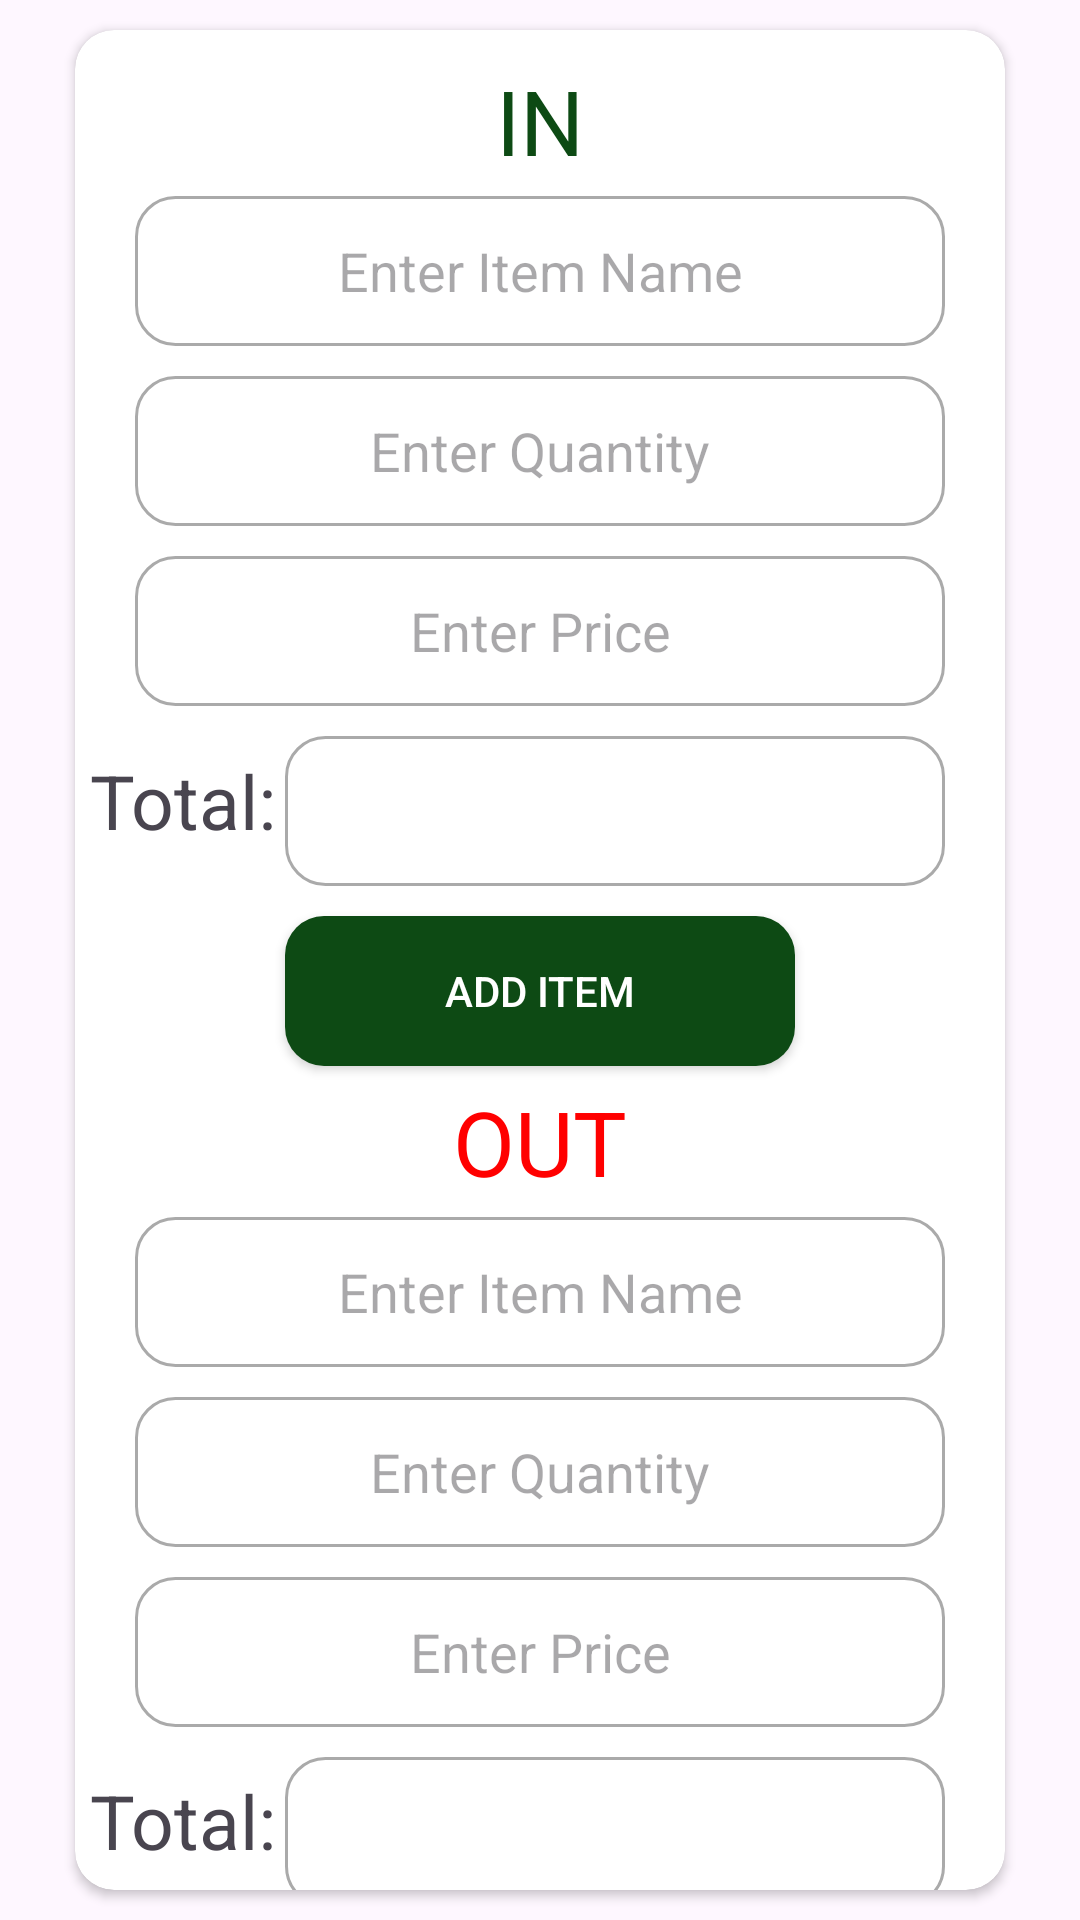

Here is an Android app screen rendered from its layout file. Give the layout XML and the strings, colors and styles it references.
<!-- AndroidManifest.xml: application theme Theme.Inventory_App -->
<!-- res/layout/activity_upload.xml -->
<?xml version="1.0" encoding="utf-8"?>
<androidx.constraintlayout.widget.ConstraintLayout xmlns:android="http://schemas.android.com/apk/res/android"
    xmlns:app="http://schemas.android.com/apk/res-auto"
    xmlns:tools="http://schemas.android.com/tools"
    android:layout_width="match_parent"
    android:layout_height="match_parent"
    tools:context=".UploadActivity">




    <androidx.cardview.widget.CardView
        android:layout_width="match_parent"
        android:layout_height="match_parent"
        android:layout_marginStart="25dp"
        android:layout_marginEnd="25dp"
        android:layout_marginTop="10dp"
        android:layout_marginBottom="10dp"
        app:cardCornerRadius="13dp"

        android:background="@drawable/card_view_design"
        app:layout_constraintBottom_toBottomOf="parent"
        app:layout_constraintEnd_toEndOf="parent"
        app:layout_constraintStart_toStartOf="parent"
        app:layout_constraintTop_toTopOf="parent"
        app:layout_constraintVertical_bias="0.497"
        android:orientation="vertical">

        <LinearLayout
            android:layout_width="match_parent"
            android:layout_height="match_parent"
            android:orientation="vertical">

            <TextView
                android:layout_width="match_parent"
                android:layout_height="wrap_content"
                android:gravity="center"
                android:layout_marginTop="10dp"
                android:text="IN"
                android:textColor="@color/green"
                android:textSize="30dp"/>

            <EditText
                android:id="@+id/ItemNameIn"
                android:layout_width="match_parent"
                android:layout_height="50dp"
                android:layout_marginStart="20dp"
                android:layout_marginEnd="20dp"
                android:layout_marginTop="5dp"
                android:gravity="center"
                android:text=""
                android:background="@drawable/edit_text_design"
                android:hint="Enter Item Name"/>

            <EditText
                android:id="@+id/QuantityIn"
                android:layout_width="match_parent"
                android:layout_height="50dp"
                android:layout_marginStart="20dp"
                android:layout_marginTop="10dp"
                android:layout_marginEnd="20dp"
                android:background="@drawable/edit_text_design"
                android:gravity="center"
                android:hint="Enter Quantity"
                android:text="" />

            <EditText
                android:id="@+id/PriceIn"
                android:layout_width="match_parent"
                android:layout_height="50dp"
                android:layout_marginStart="20dp"
                android:layout_marginEnd="20dp"
                android:layout_marginTop="10dp"
                android:gravity="center"
                android:text=""
                android:hint="Enter Price"
                android:background="@drawable/edit_text_design"/>

            <TextView
                android:id="@+id/TotalIn"
                android:layout_width="match_parent"
                android:layout_height="50dp"
                android:layout_marginStart="70dp"
                android:layout_marginTop="10dp"
                android:layout_marginEnd="20dp"
                android:background="@drawable/edit_text_design"
                android:gravity="center"
                android:text="" />

            <androidx.appcompat.widget.AppCompatButton
                android:id="@+id/addBtn"
                android:layout_width="match_parent"
                android:layout_height="50dp"
                android:layout_marginTop="10dp"
                android:layout_marginStart="70dp"
                android:layout_marginEnd="70dp"
                android:text="Add Item"
                android:textColor="@color/white"
                android:background="@drawable/login_button"/>

            <TextView
                android:layout_width="match_parent"
                android:layout_height="wrap_content"
                android:gravity="center"
                android:layout_marginTop="5dp"
                android:text="OUT"
                android:textColor="@color/red"
                android:textSize="30dp"/>

            <EditText
                android:id="@+id/ItemNameOut"
                android:layout_width="match_parent"
                android:layout_height="50dp"
                android:layout_marginStart="20dp"
                android:layout_marginTop="5dp"
                android:layout_marginEnd="20dp"
                android:background="@drawable/edit_text_design"
                android:gravity="center"
                android:hint="Enter Item Name"
                android:text="" />

            <EditText
                android:id="@+id/QuantityOut"
                android:layout_width="match_parent"
                android:layout_height="50dp"
                android:layout_marginTop="10dp"
                android:layout_marginStart="20dp"
                android:layout_marginEnd="20dp"
                android:text=""
                android:background="@drawable/edit_text_design"
                android:hint="Enter Quantity"
                android:gravity="center"/>

            <EditText
                android:id="@+id/PriceOut"
                android:layout_width="match_parent"
                android:layout_height="50dp"
                android:layout_marginStart="20dp"
                android:layout_marginEnd="20dp"
                android:layout_marginTop="10dp"
                android:gravity="center"
                android:text=""
                android:hint="Enter Price"
                android:background="@drawable/edit_text_design"/>

            <TextView
                android:id="@+id/TotalOut"
                android:layout_width="match_parent"
                android:layout_height="50dp"
                android:layout_marginTop="10dp"
                android:layout_marginStart="70dp"
                android:layout_marginEnd="20dp"
                android:gravity="center"
                android:text=""
                android:background="@drawable/edit_text_design"/>

            <androidx.appcompat.widget.AppCompatButton
                android:id="@+id/deleteBtn"
                android:layout_width="match_parent"
                android:layout_height="50dp"
                android:layout_marginTop="10dp"
                android:layout_marginStart="70dp"
                android:layout_marginEnd="70dp"
                android:text="Delete Item"
                android:textColor="@color/white"
                android:background="@drawable/delete_item_design"/>





        </LinearLayout>

        <TextView
            android:layout_width="wrap_content"
            android:layout_height="wrap_content"
            android:layout_marginTop="240dp"
            android:text="Total:"
            android:layout_marginStart="5dp"
            android:textSize="25dp"/>

        <TextView
            android:layout_width="wrap_content"
            android:layout_height="wrap_content"
            android:layout_marginTop="580dp"
            android:text="Total:"
            android:layout_marginStart="5dp"
            android:textSize="25dp"/>

    </androidx.cardview.widget.CardView>

</androidx.constraintlayout.widget.ConstraintLayout>
<!-- resources referenced by this layout -->
<resources>
  <color name="green">#0D4A14</color>
  <color name="red">#ff0000</color>
  <color name="white">#FFFFFFFF</color>
  <!-- drawable card_view_design (drawable) -->
  <?xml version="1.0" encoding="utf-8"?>
  <shape xmlns:android="http://schemas.android.com/apk/res/android"
      android:shape="rectangle">
  
      <stroke
          android:color="@color/green"
          android:width="1dp"/>
      <corners
          android:radius="13dp"/>
  </shape>
  <!-- drawable delete_item_design (drawable) -->
  <?xml version="1.0" encoding="utf-8"?>
  <shape xmlns:android="http://schemas.android.com/apk/res/android"
      android:shape="rectangle">
  
      <gradient
          android:startColor="@color/red"
          android:endColor="@color/red"/>
  
      <corners
          android:radius="13dp"/>
  
  
  </shape>
  <!-- drawable edit_text_design (drawable) -->
  <?xml version="1.0" encoding="utf-8"?>
  <shape xmlns:android="http://schemas.android.com/apk/res/android"
      android:shape="rectangle">
  
      <stroke
          android:color="@android:color/darker_gray"
          android:width="1dp"/>
      <corners
          android:radius="13dp"/>
  </shape>
  <!-- drawable login_button (drawable) -->
  <?xml version="1.0" encoding="utf-8"?>
  <shape xmlns:android="http://schemas.android.com/apk/res/android"
      android:shape="rectangle">
  
      <gradient
          android:startColor="@color/green"
          android:endColor="@color/green"/>
  
      <corners
          android:radius="13dp"/>
  </shape>
  <style name="Theme.Inventory_App" parent="Base.Theme.Inventory_App" />
  <style name="Base.Theme.Inventory_App" parent="Theme.Material3.DayNight.NoActionBar">
          
          <item name="android:windowIsTranslucent">true</item>
          
          
      </style>
</resources>
